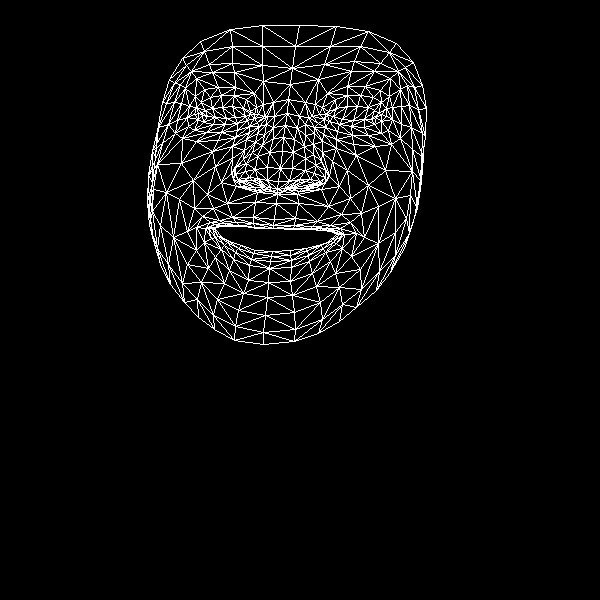

The table this chart was drawn from, first rows:
, x, y
0, 274, 219
1, 278, 181
2, 277, 194
3, 273, 138
4, 280, 168
5, 282, 151
6, 287, 113
7, 202, 115
8, 290, 84
9, 292, 68
10, 299, 25
11, 273, 225
12, 273, 228
13, 273, 228
14, 272, 251
15, 271, 256
16, 270, 261
17, 269, 268
18, 268, 282
19, 277, 189
20, 264, 187
21, 169, 79
22, 237, 123
23, 225, 124
24, 213, 124
25, 198, 119
26, 247, 120
27, 221, 95
28, 234, 95
29, 210, 97
30, 201, 102
31, 188, 126
32, 217, 299
33, 198, 113
34, 158, 127
35, 177, 120
36, 215, 166
37, 253, 217
38, 255, 227
39, 232, 217
40, 219, 220
41, 240, 226
42, 227, 226
43, 204, 242
44, 267, 180
45, 267, 167
46, 185, 88
47, 246, 139
48, 235, 174
49, 235, 167
50, 181, 163
51, 269, 152
52, 212, 72
53, 196, 78
54, 182, 58
55, 263, 81
56, 246, 99
57, 196, 227
58, 153, 240
59, 243, 182
... 408 more rows
